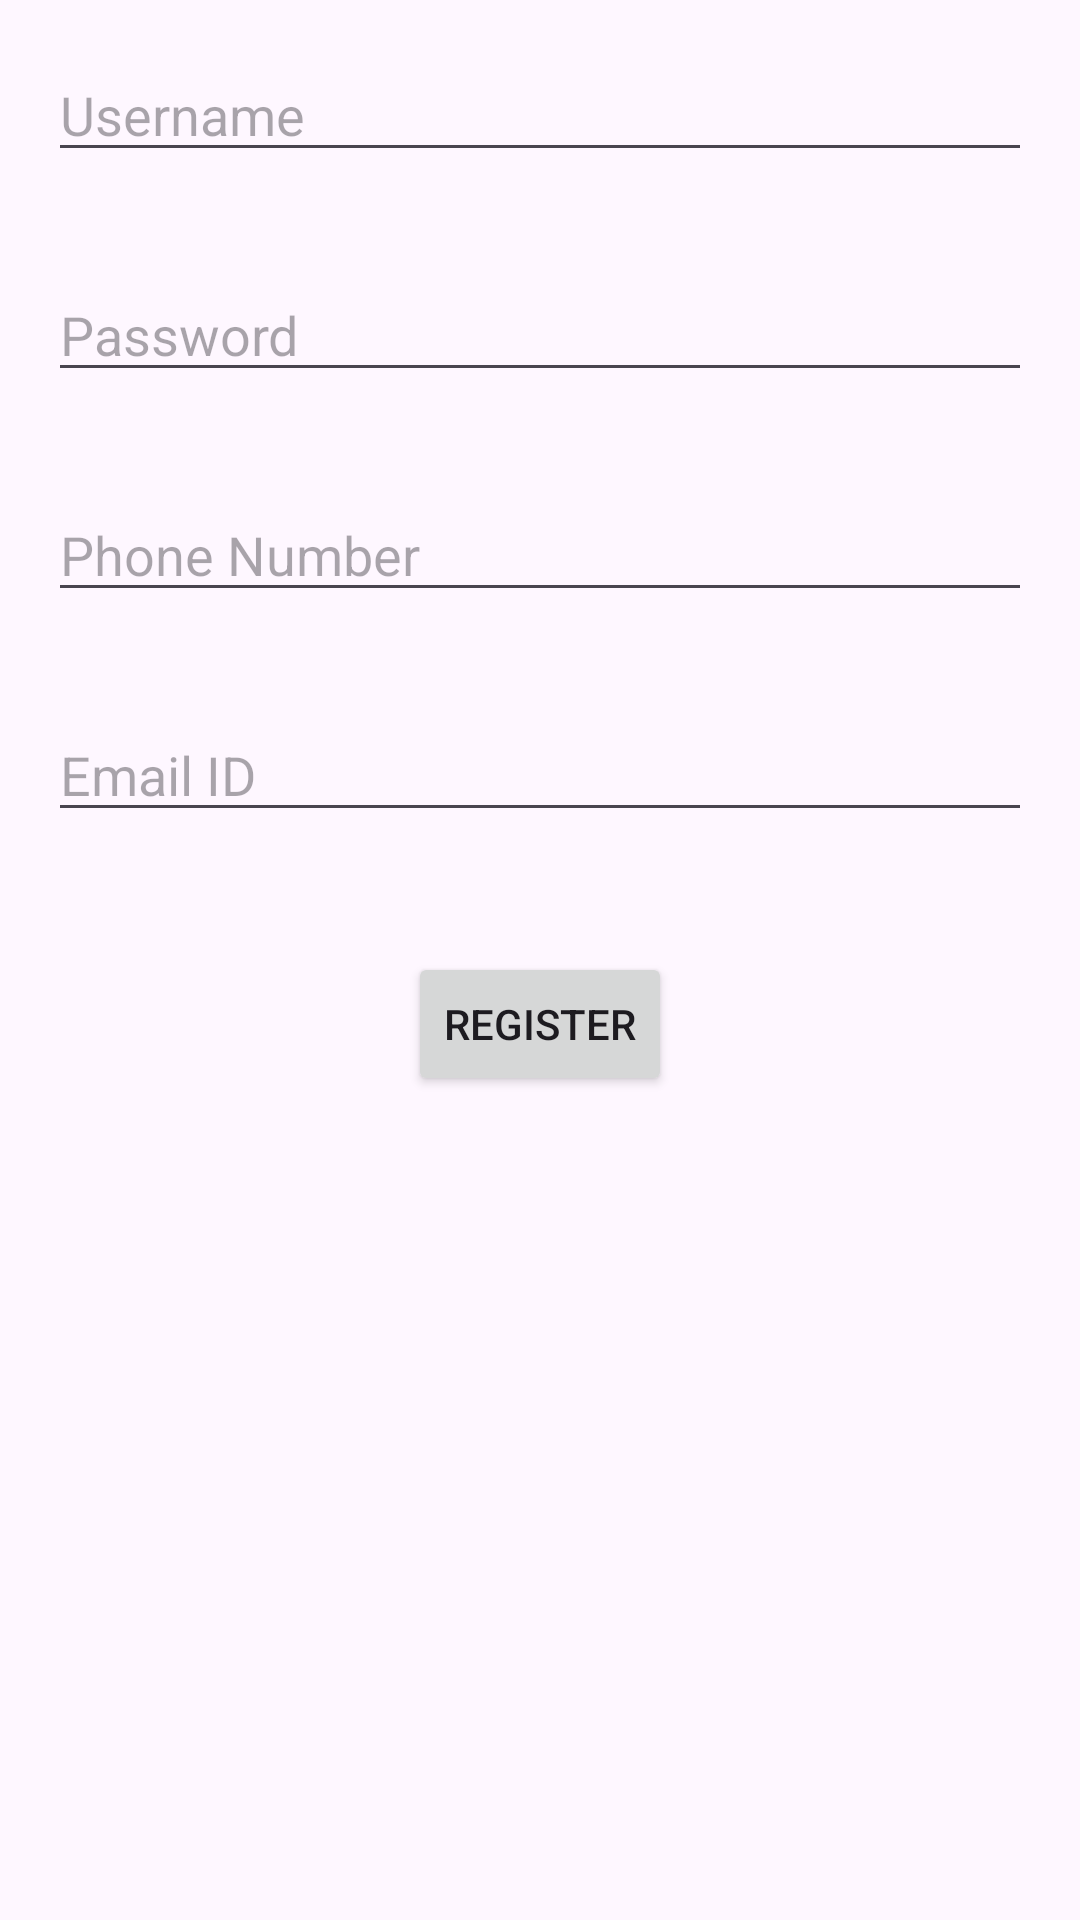

Android layout source for this screen:
<!-- AndroidManifest.xml: application theme Theme.CiaFour -->
<!-- res/layout/activity_registration.xml -->
<RelativeLayout xmlns:android="http://schemas.android.com/apk/res/android"
    android:layout_width="match_parent"
    android:layout_height="match_parent">

    <EditText
        android:id="@+id/etUsername"
        android:layout_width="match_parent"
        android:layout_height="wrap_content"
        android:hint="Username"
        android:layout_margin="16dp"/>

    <EditText
        android:id="@+id/etPassword"
        android:layout_width="match_parent"
        android:layout_height="wrap_content"
        android:hint="Password"
        android:inputType="textPassword"
        android:layout_below="@id/etUsername"
        android:layout_margin="16dp"/>

    <EditText
        android:id="@+id/etPhoneNumber"
        android:layout_width="match_parent"
        android:layout_height="wrap_content"
        android:hint="Phone Number"
        android:inputType="phone"
        android:layout_below="@id/etPassword"
        android:layout_margin="16dp"/>

    <EditText
        android:id="@+id/etEmailId"
        android:layout_width="match_parent"
        android:layout_height="wrap_content"
        android:hint="Email ID"
        android:inputType="textEmailAddress"
        android:layout_below="@id/etPhoneNumber"
        android:layout_margin="16dp"/>

    <Button
        android:id="@+id/btnRegister"
        android:layout_width="wrap_content"
        android:layout_height="wrap_content"
        android:text="Register"
        android:layout_below="@id/etEmailId"
        android:layout_centerHorizontal="true"
        android:layout_marginTop="24dp"/>
</RelativeLayout>
<!-- resources referenced by this layout -->
<resources>
  <style name="Theme.CiaFour" parent="Base.Theme.CiaFour" />
  <style name="Base.Theme.CiaFour" parent="Theme.Material3.DayNight">
          
          
      </style>
</resources>
